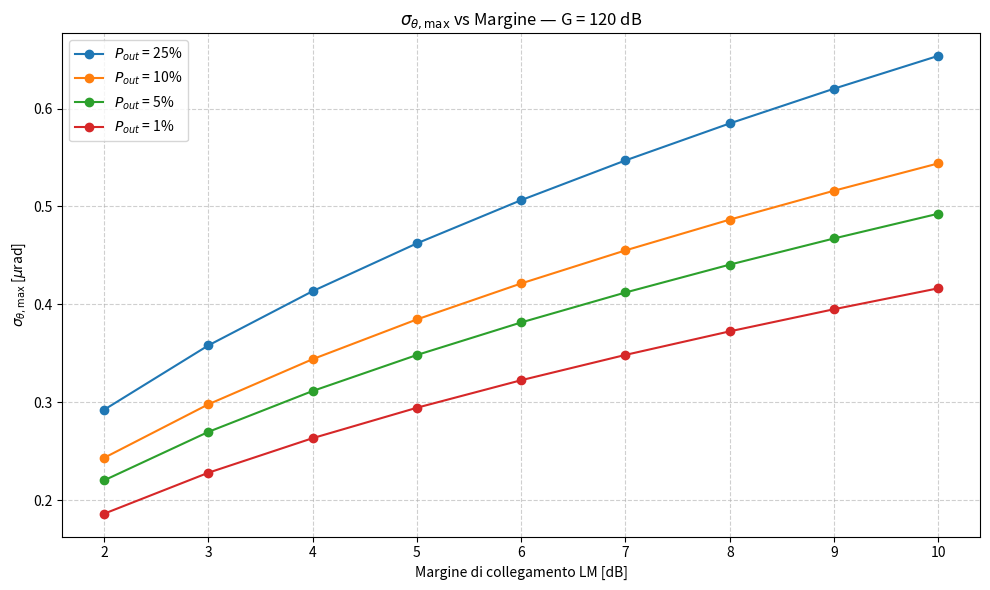

Python code for this plot:
# -*- coding: utf-8 -*-
"""Untitled0.ipynb

Automatically generated by Colab.

Original file is located at
    https://colab.research.google.com/drive/1uAKuPTDOwsX5Y6yeoHer_aS5r2VzaaGt
"""

import numpy as np
import matplotlib.pyplot as plt

# Parametri
G_dB = 120  # dB
G = 10**(G_dB / 10)  # lineare

def K_from_margin(M_dB):
    return (np.log(10) / 10) * M_dB

def pout(sigma, G, K):
    x = K / (2 * sigma**2 * G)
    return (1 + x) * np.exp(-x)

def bisection(G, M_dB, pout_target, tol=1e-15):
    K = K_from_margin(M_dB)
    a, b = 1e-9, 1e-3  # intervallo di ricerca in rad
    for _ in range(100):
        mid = (a + b) / 2
        if pout(mid, G, K) > pout_target:
            b = mid
        else:
            a = mid
        if (b - a) < tol:
            break
    return (a + b) / 2

# Tabella: G fisso = 120 dB, variare LM e Pout
LM_values = np.arange(2, 11, 1)   # da 2 a 10 dB
pout_targets = [0.25, 0.10, 0.05, 0.01]
labels = ['25%', '10%', '5%', '1%']

# Stampa tabella
print(f"{'LM [dB]':<10}", end='')
for p in labels:
    print(f"{p:>12}", end='')
print()

for M in LM_values:
    print(f"{M:<10.2f}", end='')
    for p in pout_targets:
        s = bisection(G, M, p) * 1e6  # in µrad
        print(f"{s:>12.3f}", end='')
    print()

# Grafico
plt.figure(figsize=(10, 6))
for p, lbl in zip(pout_targets, labels):
    sigma_vals = [bisection(G, M, p) * 1e6 for M in LM_values]
    plt.plot(LM_values, sigma_vals, marker='o', label=f'$P_{{out}}$ = {lbl}')

plt.xlabel('Margine di collegamento LM [dB]')
plt.ylabel(r'$\sigma_{\theta,\max}$ [$\mu$rad]')
plt.title(r'$\sigma_{\theta,\max}$ vs Margine — G = 120 dB')
plt.legend()
plt.grid(True, linestyle='--', alpha=0.6)
plt.tight_layout()
plt.savefig('sigma_max_vs_margin.png', dpi=300, bbox_inches='tight')
plt.show()
